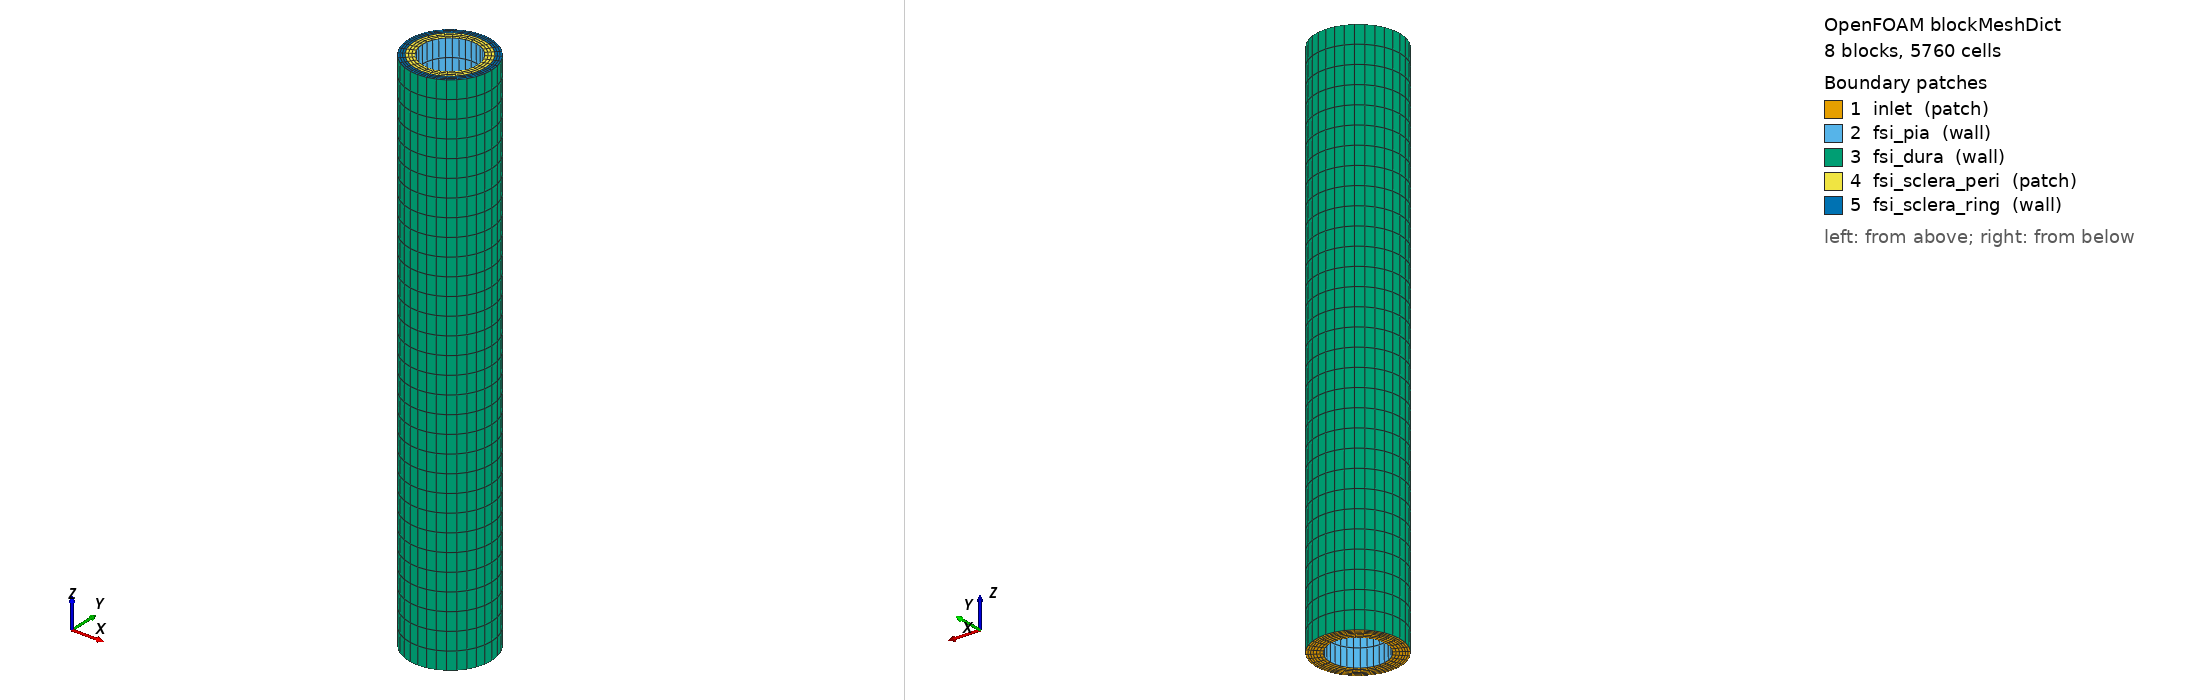

OpenFOAM case: the mesh blockMesh builds from blockMeshDict, 8 block(s), 5760 cells. Boundary patches (legend numbers): 1 inlet (patch), 2 fsi_pia (wall), 3 fsi_dura (wall), 4 fsi_sclera_peri (patch), 5 fsi_sclera_ring (wall). Left view from above one corner, right view from below the opposite corner. Boundary conditions: 2 field file(s) under 0/; 5 of 5 drawn patches have an entry in a shipped field file.

=== system/blockMeshDict ===
FoamFile
{
    version     2.0;
    format      ascii;
    class       dictionary;
    object      blockMeshDict;
}

// on-fsi-2 FLUIDO - 1 zona (CSF water-like, rho=1000, nu=1e-6).
// Anular do SAS r=1.55-2.35 mm, z=0-30 mm. 8 blocos hex (sas_in + sas_out).
// 5 patches:
//   inlet              z=0,  r=1.55-2.35  pressao P_CSF=1333 Pa (cisterna quiasmatica)
//   fsi_pia            r=1.55, z=0-30     noSlip movingWallVelocity (encosta na pia)
//   fsi_dura           r=2.35, z=0-30     noSlip movingWallVelocity (encosta na dura)
//   fsi_sclera_peri    z=30, r=1.55-2.00  noSlip movingWallVelocity (tampa peri)
//   fsi_sclera_ring    z=30, r=2.00-2.35  noSlip movingWallVelocity (tampa ring)
//
// Mesma indexacao de vertices do solid (4 z-levels, 6 layers) garantindo
// conformidade de malha nas 4 interfaces FSI.

scale   0.001;


vertices
(
    (    0.750000     0.750000    0.000 )  //   0
    (   -0.750000     0.750000    0.000 )  //   1
    (   -0.750000    -0.750000    0.000 )  //   2
    (    0.750000    -0.750000    0.000 )  //   3
    (    1.060660     1.060660    0.000 )  //   4
    (   -1.060660     1.060660    0.000 )  //   5
    (   -1.060660    -1.060660    0.000 )  //   6
    (    1.060660    -1.060660    0.000 )  //   7
    (    1.096016     1.096016    0.000 )  //   8
    (   -1.096016     1.096016    0.000 )  //   9
    (   -1.096016    -1.096016    0.000 )  //  10
    (    1.096016    -1.096016    0.000 )  //  11
    (    1.414214     1.414214    0.000 )  //  12
    (   -1.414214     1.414214    0.000 )  //  13
    (   -1.414214    -1.414214    0.000 )  //  14
    (    1.414214    -1.414214    0.000 )  //  15
    (    1.661701     1.661701    0.000 )  //  16
    (   -1.661701     1.661701    0.000 )  //  17
    (   -1.661701    -1.661701    0.000 )  //  18
    (    1.661701    -1.661701    0.000 )  //  19
    (    1.767767     1.767767    0.000 )  //  20
    (   -1.767767     1.767767    0.000 )  //  21
    (   -1.767767    -1.767767    0.000 )  //  22
    (    1.767767    -1.767767    0.000 )  //  23
    (    0.750000     0.750000   30.000 )  //  24
    (   -0.750000     0.750000   30.000 )  //  25
    (   -0.750000    -0.750000   30.000 )  //  26
    (    0.750000    -0.750000   30.000 )  //  27
    (    1.060660     1.060660   30.000 )  //  28
    (   -1.060660     1.060660   30.000 )  //  29
    (   -1.060660    -1.060660   30.000 )  //  30
    (    1.060660    -1.060660   30.000 )  //  31
    (    1.096016     1.096016   30.000 )  //  32
    (   -1.096016     1.096016   30.000 )  //  33
    (   -1.096016    -1.096016   30.000 )  //  34
    (    1.096016    -1.096016   30.000 )  //  35
    (    1.414214     1.414214   30.000 )  //  36
    (   -1.414214     1.414214   30.000 )  //  37
    (   -1.414214    -1.414214   30.000 )  //  38
    (    1.414214    -1.414214   30.000 )  //  39
    (    1.661701     1.661701   30.000 )  //  40
    (   -1.661701     1.661701   30.000 )  //  41
    (   -1.661701    -1.661701   30.000 )  //  42
    (    1.661701    -1.661701   30.000 )  //  43
    (    1.767767     1.767767   30.000 )  //  44
    (   -1.767767     1.767767   30.000 )  //  45
    (   -1.767767    -1.767767   30.000 )  //  46
    (    1.767767    -1.767767   30.000 )  //  47
    (    0.750000     0.750000   30.300 )  //  48
    (   -0.750000     0.750000   30.300 )  //  49
    (   -0.750000    -0.750000   30.300 )  //  50
    (    0.750000    -0.750000   30.300 )  //  51
    (    1.060660     1.060660   30.300 )  //  52
    (   -1.060660     1.060660   30.300 )  //  53
    (   -1.060660    -1.060660   30.300 )  //  54
    (    1.060660    -1.060660   30.300 )  //  55
    (    1.096016     1.096016   30.300 )  //  56
    (   -1.096016     1.096016   30.300 )  //  57
    (   -1.096016    -1.096016   30.300 )  //  58
    (    1.096016    -1.096016   30.300 )  //  59
    (    1.414214     1.414214   30.300 )  //  60
    (   -1.414214     1.414214   30.300 )  //  61
    (   -1.414214    -1.414214   30.300 )  //  62
    (    1.414214    -1.414214   30.300 )  //  63
    (    1.661701     1.661701   30.300 )  //  64
    (   -1.661701     1.661701   30.300 )  //  65
    (   -1.661701    -1.661701   30.300 )  //  66
    (    1.661701    -1.661701   30.300 )  //  67
    (    1.767767     1.767767   30.300 )  //  68
    (   -1.767767     1.767767   30.300 )  //  69
    (   -1.767767    -1.767767   30.300 )  //  70
    (    1.767767    -1.767767   30.300 )  //  71
    (    0.750000     0.750000   30.800 )  //  72
    (   -0.750000     0.750000   30.800 )  //  73
    (   -0.750000    -0.750000   30.800 )  //  74
    (    0.750000    -0.750000   30.800 )  //  75
    (    1.060660     1.060660   30.800 )  //  76
    (   -1.060660     1.060660   30.800 )  //  77
    (   -1.060660    -1.060660   30.800 )  //  78
    (    1.060660    -1.060660   30.800 )  //  79
    (    1.096016     1.096016   30.800 )  //  80
    (   -1.096016     1.096016   30.800 )  //  81
    (   -1.096016    -1.096016   30.800 )  //  82
    (    1.096016    -1.096016   30.800 )  //  83
    (    1.414214     1.414214   30.800 )  //  84
    (   -1.414214     1.414214   30.800 )  //  85
    (   -1.414214    -1.414214   30.800 )  //  86
    (    1.414214    -1.414214   30.800 )  //  87
    (    1.661701     1.661701   30.800 )  //  88
    (   -1.661701     1.661701   30.800 )  //  89
    (   -1.661701    -1.661701   30.800 )  //  90
    (    1.661701    -1.661701   30.800 )  //  91
    (    1.767767     1.767767   30.800 )  //  92
    (   -1.767767     1.767767   30.800 )  //  93
    (   -1.767767    -1.767767   30.800 )  //  94
    (    1.767767    -1.767767   30.800 )  //  95
);

blocks
(
    // ===== SAS annulus z=0-30 (8 blocos: sas_in + sas_out) =====
    hex (  11  15  12   8   35  39  36  32 )  sas          ( 3 8 30 )  simpleGrading ( 1 1 1 )  // sas_in_E
    hex (   8  12  13   9   32  36  37  33 )  sas          ( 3 8 30 )  simpleGrading ( 1 1 1 )  // sas_in_N
    hex (   9  13  14  10   33  37  38  34 )  sas          ( 3 8 30 )  simpleGrading ( 1 1 1 )  // sas_in_W
    hex (  10  14  15  11   34  38  39  35 )  sas          ( 3 8 30 )  simpleGrading ( 1 1 1 )  // sas_in_S
    hex (  15  19  16  12   39  43  40  36 )  sas          ( 3 8 30 )  simpleGrading ( 1 1 1 )  // sas_out_E
    hex (  12  16  17  13   36  40  41  37 )  sas          ( 3 8 30 )  simpleGrading ( 1 1 1 )  // sas_out_N
    hex (  13  17  18  14   37  41  42  38 )  sas          ( 3 8 30 )  simpleGrading ( 1 1 1 )  // sas_out_W
    hex (  14  18  19  15   38  42  43  39 )  sas          ( 3 8 30 )  simpleGrading ( 1 1 1 )  // sas_out_S
);

edges
(
    // ---- pia     r=1.55  @ z=0.000 mm ----
    arc   8  11  (   1.55000    0.00000    0.000 )
    arc   8   9  (   0.00000    1.55000    0.000 )
    arc   9  10  (  -1.55000    0.00000    0.000 )
    arc  10  11  (   0.00000   -1.55000    0.000 )
    // ---- sas_mid r=2.00  @ z=0.000 mm ----
    arc  12  15  (   2.00000    0.00000    0.000 )
    arc  12  13  (   0.00000    2.00000    0.000 )
    arc  13  14  (  -2.00000    0.00000    0.000 )
    arc  14  15  (   0.00000   -2.00000    0.000 )
    // ---- sas     r=2.35  @ z=0.000 mm ----
    arc  16  19  (   2.35000    0.00000    0.000 )
    arc  16  17  (   0.00000    2.35000    0.000 )
    arc  17  18  (  -2.35000    0.00000    0.000 )
    arc  18  19  (   0.00000   -2.35000    0.000 )

    // ---- pia     r=1.55  @ z=30.000 mm ----
    arc  32  35  (   1.55000    0.00000   30.000 )
    arc  32  33  (   0.00000    1.55000   30.000 )
    arc  33  34  (  -1.55000    0.00000   30.000 )
    arc  34  35  (   0.00000   -1.55000   30.000 )
    // ---- sas_mid r=2.00  @ z=30.000 mm ----
    arc  36  39  (   2.00000    0.00000   30.000 )
    arc  36  37  (   0.00000    2.00000   30.000 )
    arc  37  38  (  -2.00000    0.00000   30.000 )
    arc  38  39  (   0.00000   -2.00000   30.000 )
    // ---- sas     r=2.35  @ z=30.000 mm ----
    arc  40  43  (   2.35000    0.00000   30.000 )
    arc  40  41  (   0.00000    2.35000   30.000 )
    arc  41  42  (  -2.35000    0.00000   30.000 )
    arc  42  43  (   0.00000   -2.35000   30.000 )

);

boundary
(
    inlet
    {
        type patch;
        faces
        (
            (  11  15  12   8 )   // sas_in_E
            (   8  12  13   9 )   // sas_in_N
            (   9  13  14  10 )   // sas_in_W
            (  10  14  15  11 )   // sas_in_S
            (  15  19  16  12 )   // sas_out_E
            (  12  16  17  13 )   // sas_out_N
            (  13  17  18  14 )   // sas_out_W
            (  14  18  19  15 )   // sas_out_S
        );
    }

    fsi_pia
    {
        type wall;
        faces
        (
            (  11   8  32  35 )   // fsi_pia_E
            (   8   9  33  32 )   // fsi_pia_N
            (   9  10  34  33 )   // fsi_pia_W
            (  10  11  35  34 )   // fsi_pia_S
        );
    }

    fsi_dura
    {
        type wall;
        faces
        (
            (  19  16  40  43 )   // fsi_dura_E
            (  16  17  41  40 )   // fsi_dura_N
            (  17  18  42  41 )   // fsi_dura_W
            (  18  19  43  42 )   // fsi_dura_S
        );
    }

    fsi_sclera_peri
    {
        // OPEN-SAS TEST: era 'wall' no on-fsi-2; mudada para 'patch' (outlet)
        // simulando comunicacao da SAS perioptic com a cisterna craniana via
        // tampa peripapilar. O p e' fixedValue=p_inlet aqui.
        type patch;
        faces
        (
            (  35  39  36  32 )   // fsi_sclera_peri_E
            (  32  36  37  33 )   // fsi_sclera_peri_N
            (  33  37  38  34 )   // fsi_sclera_peri_W
            (  34  38  39  35 )   // fsi_sclera_peri_S
        );
    }

    fsi_sclera_ring
    {
        type wall;
        faces
        (
            (  39  43  40  36 )   // fsi_sclera_ring_E
            (  36  40  41  37 )   // fsi_sclera_ring_N
            (  37  41  42  38 )   // fsi_sclera_ring_W
            (  38  42  43  39 )   // fsi_sclera_ring_S
        );
    }

);



=== 0/U ===
FoamFile
{
    version     2.0;
    format      ascii;
    class       volVectorField;
    location    "0";
    object      U;
}

// Velocidade do LCR. Cul-de-sac com inlet de pressao -> U inicia em 0,
// pequenas correntes parasita pelo gradiente de pressao se houver
// nao-uniformidade. Em estado estacionario perfeito, U deve ser ~0.

dimensions      [ 0 1 -1 0 0 0 0 ];

internalField   uniform ( 0 0 0 );

boundaryField
{
    inlet
    {
        type            pressureInletOutletVelocity;
        value           uniform ( 0 0 0 );
    }

    fsi_pia          { type movingWallVelocity; value uniform ( 0 0 0 ); }
    fsi_dura         { type movingWallVelocity; value uniform ( 0 0 0 ); }

    // OPEN-SAS TEST: era movingWallVelocity, agora outlet
    fsi_sclera_peri
    {
        type            pressureInletOutletVelocity;
        value           uniform ( 0 0 0 );
    }

    fsi_sclera_ring  { type movingWallVelocity; value uniform ( 0 0 0 ); }
}


=== 0/p ===
FoamFile
{
    version     2.0;
    format      ascii;
    class       volScalarField;
    location    "0";
    object      p;
}

// Pressao cinematica p/rho (pimpleFluid e' incompressivel).
// P_CSF = 1333 Pa  =>  p_kinematic = 1333 / 1000 = 1.333 m^2/s^2
//
// inlet (z=0, anel SAS r=1.55-2.35): cisterna quiasmatica = PIC normal
// 4 paredes FSI: zeroGradient (cul-de-sac fechado, p quase uniforme).

dimensions      [ 0 2 -2 0 0 0 0 ];

internalField   uniform 1.333;

boundaryField
{
    inlet
    {
        type            fixedValue;
        value           uniform 1.333;
    }

    fsi_pia          { type zeroGradient; }
    fsi_dura         { type zeroGradient; }

    // OPEN-SAS TEST: outlet no lado peripapilar
    // (era zeroGradient, agora p = p_inlet -- comunicacao com cisterna craniana)
    fsi_sclera_peri
    {
        type            fixedValue;
        value           uniform 1.333;
    }

    fsi_sclera_ring  { type zeroGradient; }
}
